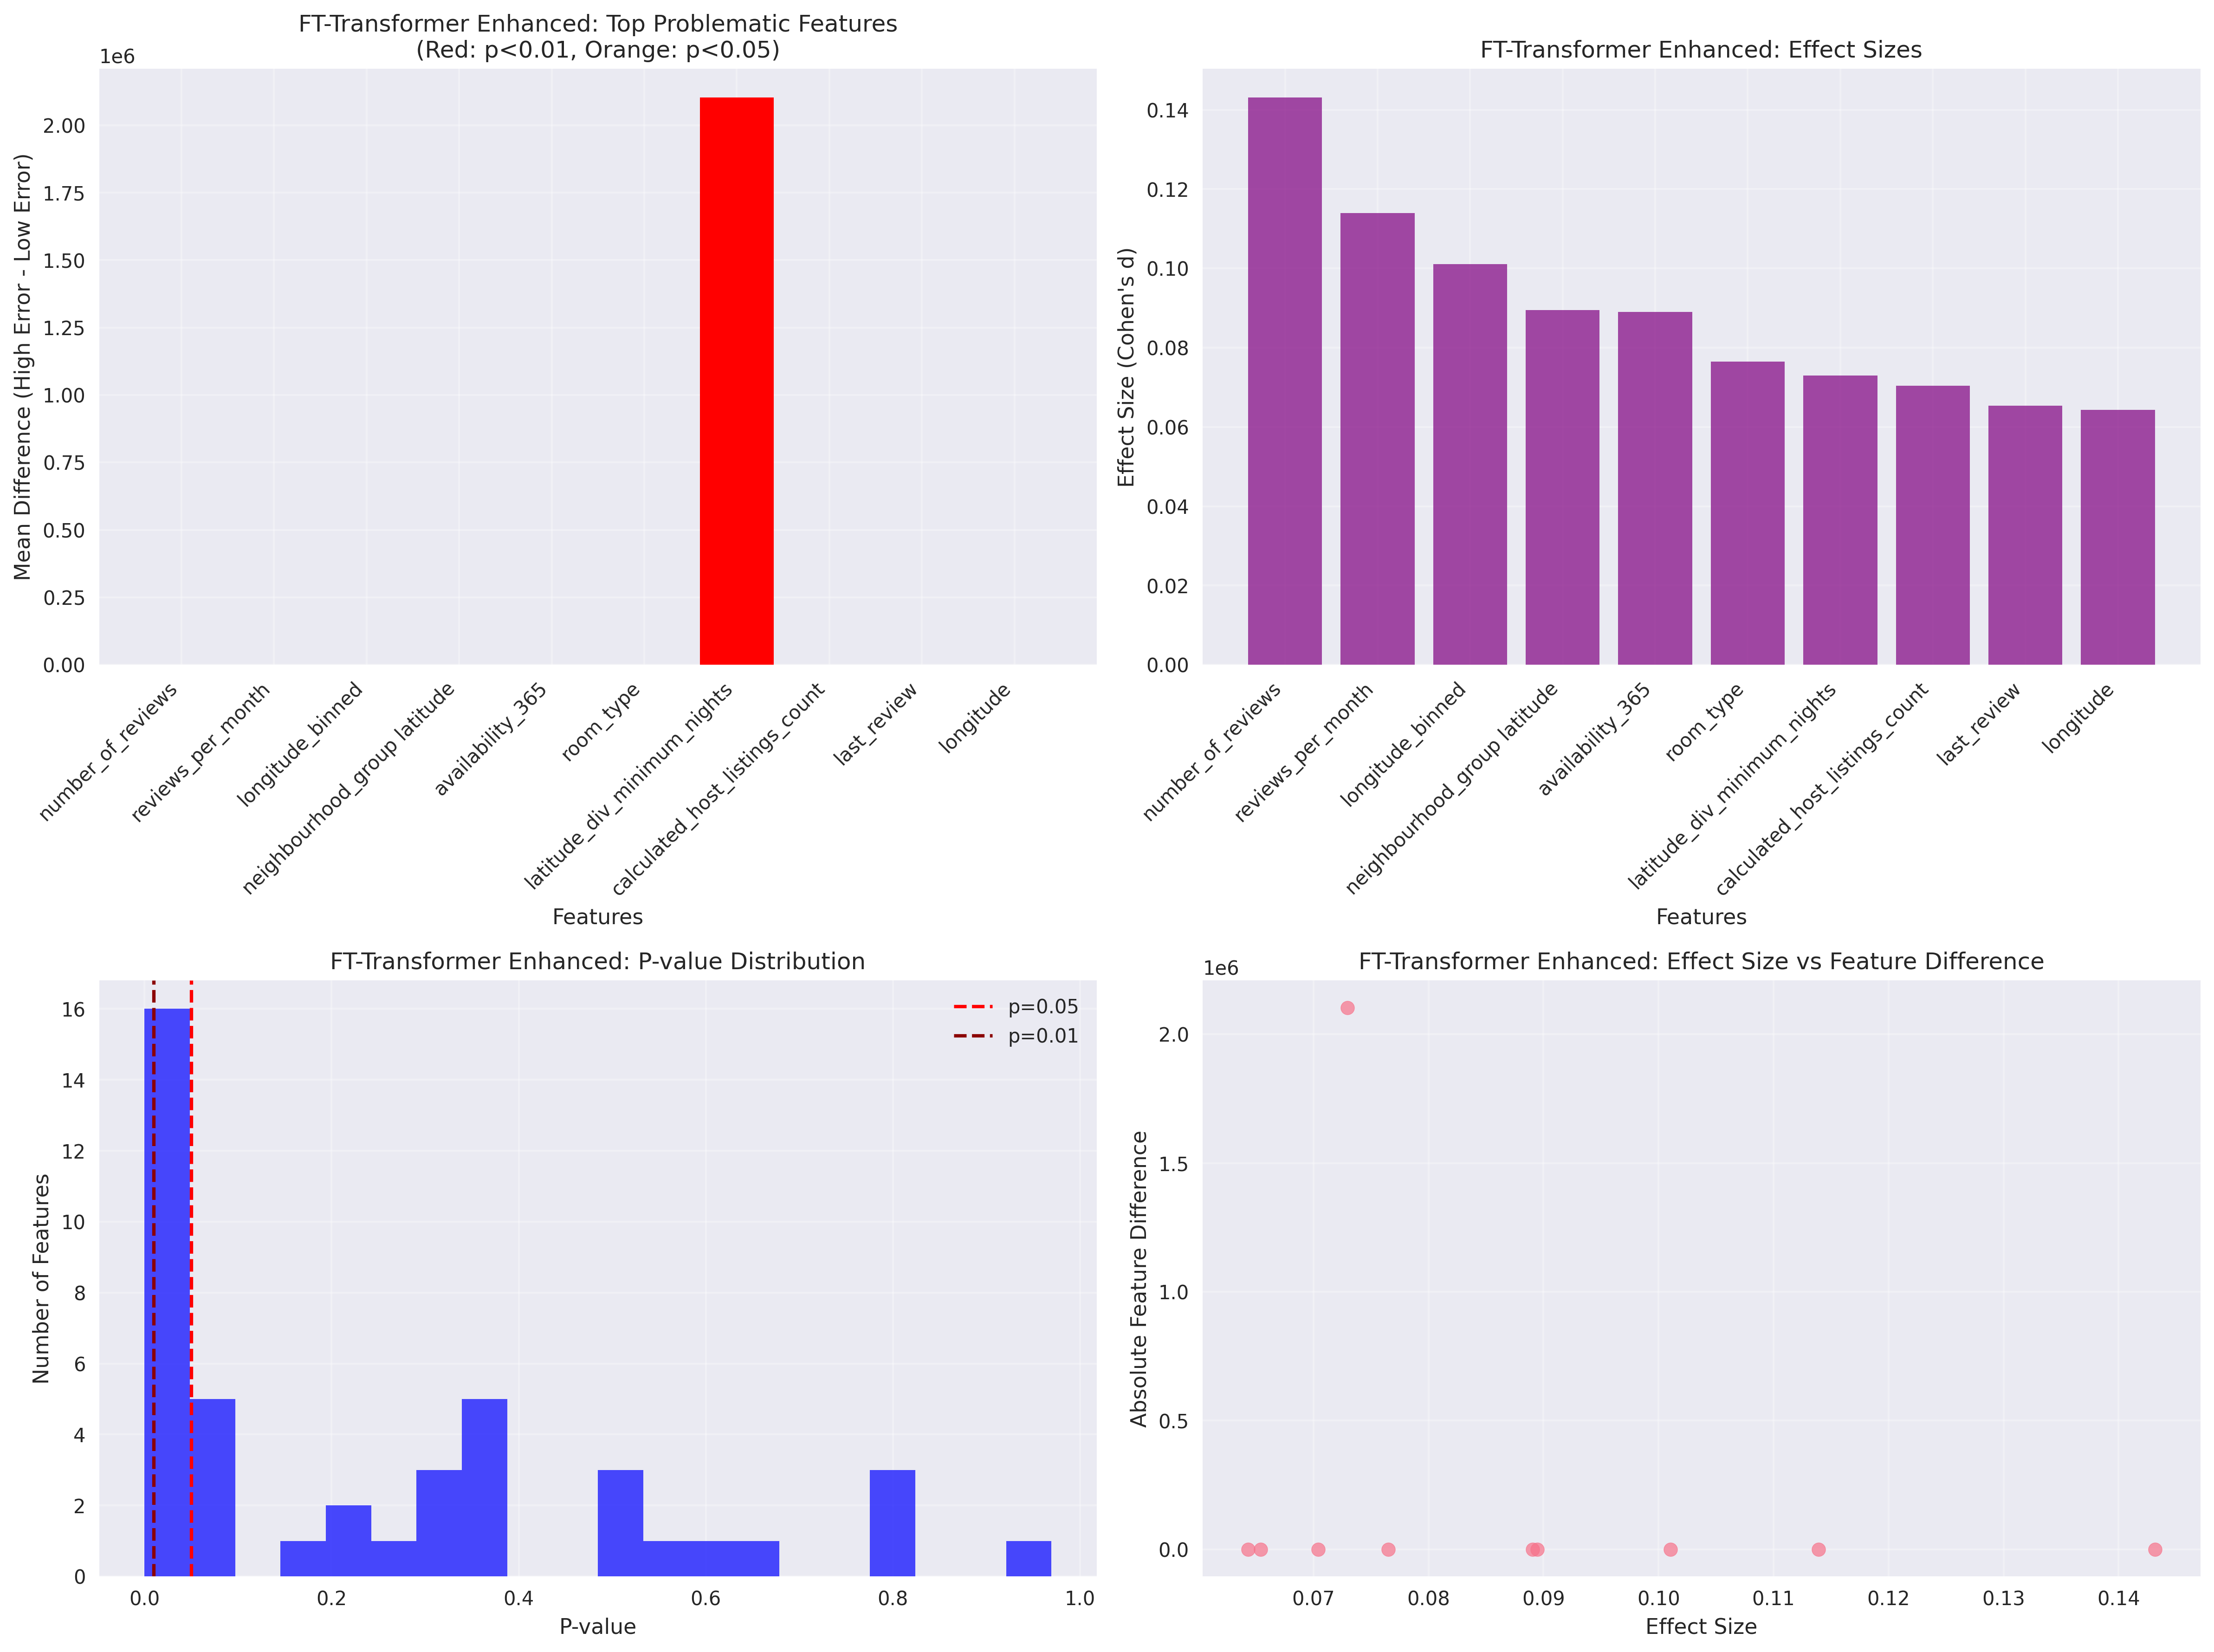

The file beside this chart, header and first rows:
Feature, Feature_Name, Mean_Difference, P_Value, Effect_Size, Significant
Feature_8, number_of_reviews, -0.2885, 1.5348482320264958e-08, 0.1432, True
Feature_10, reviews_per_month, -0.1313, 6.683649762467646e-06, 0.1139, True
Feature_26, longitude_binned, -0.1456, 6.480184437060949e-05, 0.101, True
Feature_41, neighbourhood_group latitude, -0.06647, 0.000404, 0.08947, True
Feature_12, availability_365, 0.05847, 0.0004294, 0.08906, True
Feature_6, room_type, -0.04161, 0.002489, 0.07649, True
Feature_16, latitude_div_minimum_nights, 2103645, 0.003923, 0.07294, True
Feature_11, calculated_host_listings_count, -2.36, 0.005364, 0.07041, True
Feature_9, last_review, 0.1015, 0.00969, 0.06541, True
Feature_5, longitude, -0.06599, 0.01099, 0.0643, True
Feature_0, name, -0.03534, 0.01577, 0.06105, True
Feature_28, name, -0.03534, 0.01577, 0.06105, True
Feature_18, latitude_div_number_of_reviews, -691253, 0.03358, 0.05374, True
Feature_1, host_name, -0.03135, 0.03533, 0.05322, True
Feature_29, host_name, -0.03135, 0.03533, 0.05322, True
Feature_14, latitude_div_longitude, -8893, 0.04548, 0.05058, True
Feature_21, longitude_x_number_of_reviews, -0.127, 0.05218, 0.0491, False
Feature_35, name neighbourhood, -0.01603, 0.05219, 0.04909, False
Feature_2, neighbourhood_group, 0.03361, 0.07166, 0.04555, False
Feature_30, neighbourhood_group, 0.03361, 0.07166, 0.04555, False
Feature_13, latitude_x_longitude, 0.04242, 0.08447, 0.04363, False
Feature_24, minimum_nights_div_number_of_reviews, 2714681, 0.1598, 0.03554, False
Feature_4, latitude, -0.0239, 0.2029, 0.0322, False
Feature_32, latitude, -0.0239, 0.2029, 0.0322, False
Feature_15, latitude_x_minimum_nights, 0.07345, 0.2496, 0.02911, False
Feature_34, name neighbourhood_group, 0.01228, 0.301, 0.02615, False
Feature_17, latitude_x_number_of_reviews, -0.03847, 0.3261, 0.02483, False
Feature_36, name latitude, -0.01038, 0.3388, 0.02419, False
Feature_20, longitude_div_minimum_nights, 832396, 0.3481, 0.02372, False
Feature_39, host_name latitude, 0.0103, 0.3589, 0.0232, False
Feature_42, neighbourhood latitude, 0.008722, 0.3743, 0.02246, False
Feature_19, longitude_x_minimum_nights, 0.09899, 0.383, 0.02206, False
Feature_7, minimum_nights, -0.1006, 0.3866, 0.02189, False
Feature_3, neighbourhood, 0.00936, 0.4949, 0.01726, False
Feature_31, neighbourhood, 0.00936, 0.4949, 0.01726, False
Feature_40, neighbourhood_group neighbourhood, -0.007466, 0.5292, 0.01591, False
Feature_22, longitude_div_number_of_reviews, -249698, 0.5505, 0.0151, False
Feature_33, name host_name, -0.004377, 0.613, 0.01279, False
Feature_38, host_name neighbourhood, 0.003451, 0.6717, 0.01072, False
Feature_37, host_name neighbourhood_group, 0.003336, 0.7812, 0.007023, False
Feature_25, latitude_binned, 0.008183, 0.8185, 0.005803, False
Feature_27, minimum_nights_binned, 0.006771, 0.8215, 0.005706, False
Feature_23, minimum_nights_x_number_of_reviews, 0.002885, 0.9695, 0.0009678, False
